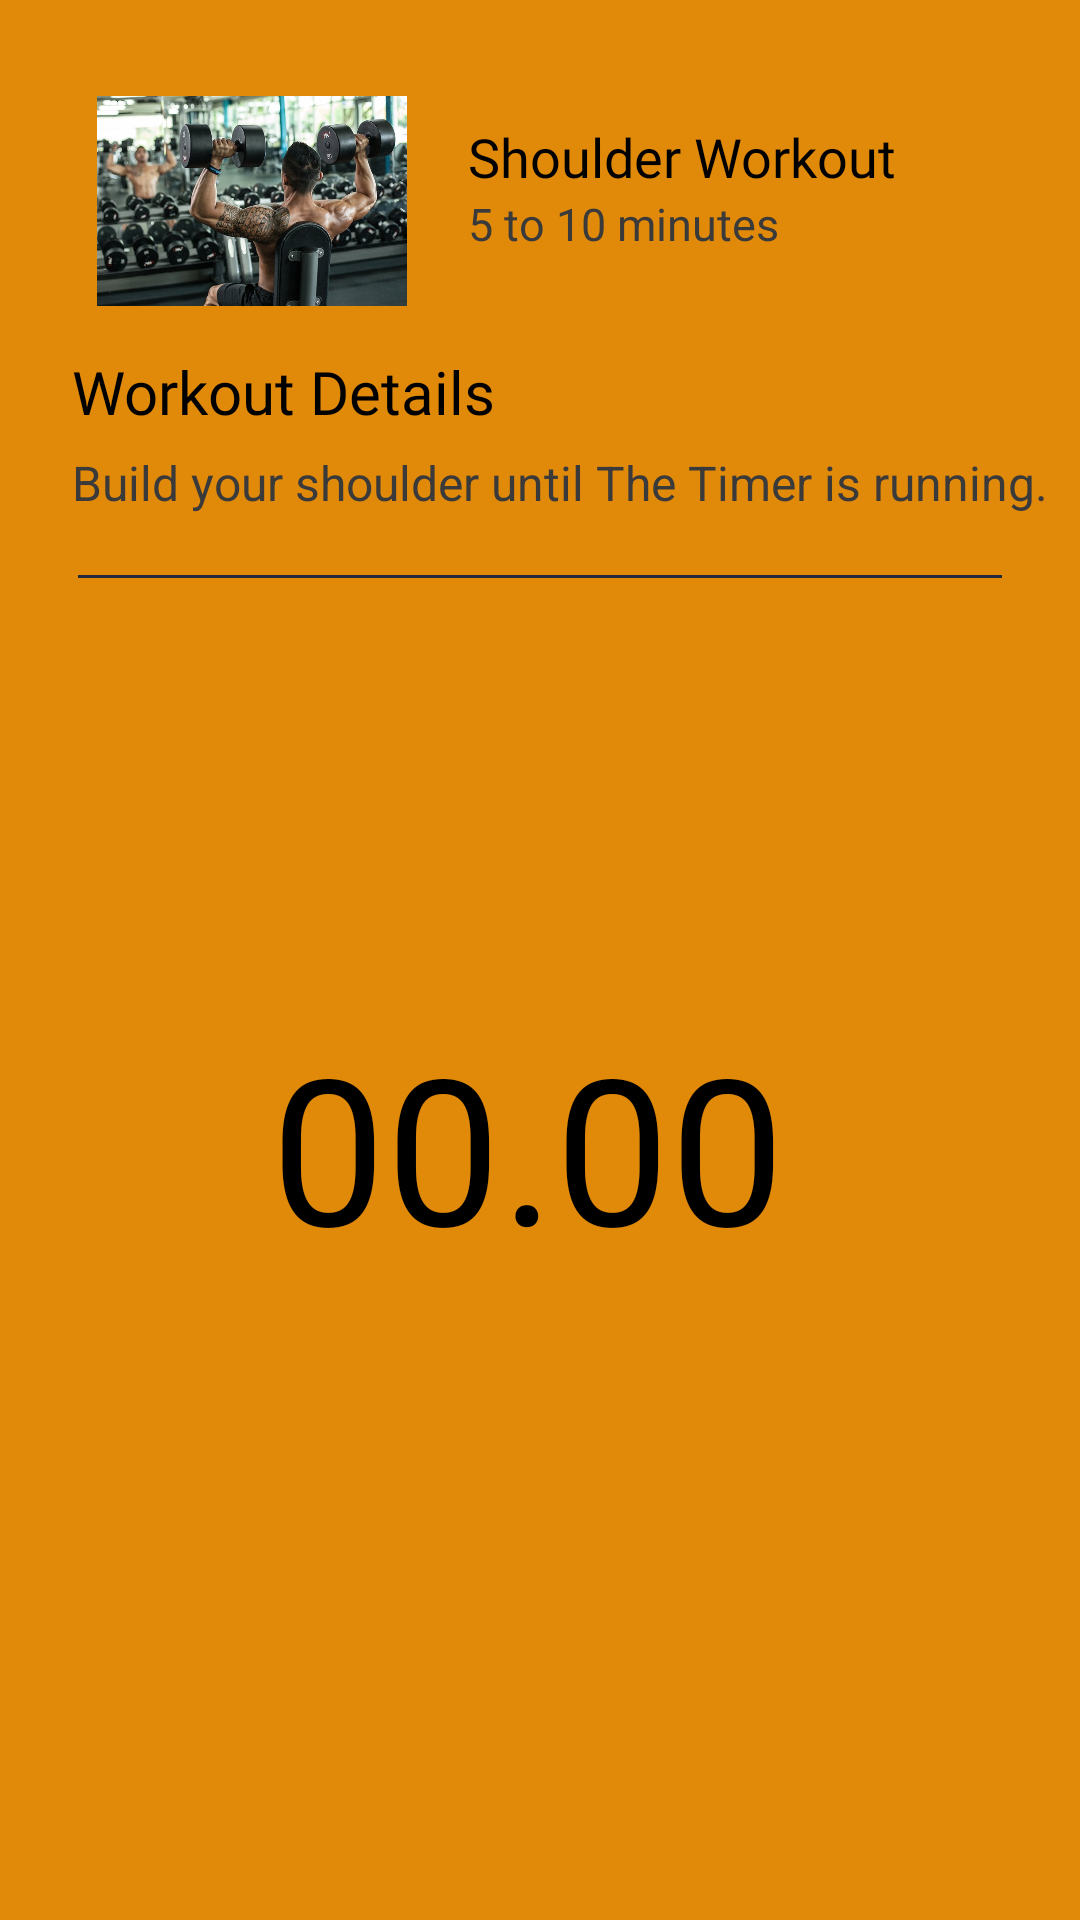

This screen was rendered from an Android layout file. Write that file and the resources it references.
<!-- AndroidManifest.xml: application theme Theme.FitnessApp -->
<!-- res/layout/shoulder.xml -->
<?xml version="1.0" encoding="utf-8"?>
<androidx.constraintlayout.widget.ConstraintLayout xmlns:android="http://schemas.android.com/apk/res/android"
    xmlns:app="http://schemas.android.com/apk/res-auto"
    xmlns:tools="http://schemas.android.com/tools"
    android:layout_width="match_parent"
    android:layout_height="match_parent"
    android:background="@color/yellow"
    tools:context=".shoulder">



    <View
        android:id="@+id/divpage"
        android:layout_width="match_parent"
        android:layout_height="1dp"
        android:layout_marginTop="20dp"
        android:layout_marginLeft="26dp"
        android:layout_marginRight="26dp"
        android:background="#25293E"
        app:layout_constraintEnd_toEndOf="parent"
        app:layout_constraintStart_toStartOf="parent"
        app:layout_constraintTop_toBottomOf="@id/subintropage" />

    <TextView
        android:id="@+id/intropage"
        android:layout_width="wrap_content"
        android:layout_height="wrap_content"
        android:layout_marginTop="15dp"
        android:layout_marginLeft="24dp"
        android:lineSpacingExtra="8dp"
        android:fontFamily="@font/audiowide"
        android:text="Workout Details"
        android:textColor="#000"
        android:textSize="20sp"
        app:layout_constraintStart_toStartOf="parent"
        app:layout_constraintTop_toBottomOf="@id/chest" />

    <TextView
        android:id="@+id/subintropage"
        android:layout_width="wrap_content"
        android:layout_height="wrap_content"
        android:layout_marginTop="6dp"
        android:layout_marginLeft="24dp"
        android:lineSpacingExtra="8dp"
        android:text="Build your shoulder until The Timer is running."
        android:textColor="#3A3A3A"
        android:textSize="16sp"
        android:fontFamily="sans-serif"
        app:layout_constraintStart_toStartOf="parent"
        app:layout_constraintTop_toBottomOf="@id/intropage"/>

    <TextView
        android:id="@+id/timer"
        android:layout_width="wrap_content"
        android:layout_height="wrap_content"
        android:layout_marginRight="8dp"
        android:layout_marginTop="144dp"
        android:text="00.00"
        android:textColor="@color/black"
        android:textSize="68sp"
        app:layout_constraintEnd_toEndOf="parent"
        app:layout_constraintStart_toStartOf="parent"
        app:layout_constraintTop_toBottomOf="@id/divpage"
        />


    <ImageView
        android:id="@+id/imageTimer"
        android:layout_width="320dp"
        android:layout_height="320dp"
        android:layout_marginRight="8dp"
        android:layout_marginLeft="8dp"
        android:layout_marginTop="36dp"
        android:src="@drawable/clock"
        app:layout_constraintEnd_toEndOf="parent"

        app:layout_constraintStart_toStartOf="parent"
        app:layout_constraintTop_toBottomOf="@id/divpage" />

    <LinearLayout
        android:id="@+id/chest"
        android:orientation="horizontal"
        android:layout_width="match_parent"
        android:layout_height="wrap_content"
        android:layout_marginRight="8dp"
        android:layout_marginLeft="24dp"
        android:layout_marginTop="32dp"
        app:layout_constraintEnd_toEndOf="parent"
        app:layout_constraintStart_toStartOf="parent"
        app:layout_constraintTop_toTopOf="parent" >

        <ImageView
            android:src="@drawable/shoulder"
            android:layout_width="120dp"
            android:layout_height="70dp" />

        <LinearLayout
            android:layout_marginTop="8dp"
            android:layout_width="match_parent"
            android:layout_height="match_parent"
            android:layout_marginLeft="12dp"
            android:orientation="vertical" >

            <TextView
                android:id="@+id/chesttitle"
                android:layout_width="wrap_content"
                android:layout_height="wrap_content"
                android:fontFamily="@font/audiowide"
                android:text="Shoulder Workout"
                android:textColor="#000000"
                android:textSize="18sp" />

            <TextView
                android:id="@+id/chestinfo"
                android:layout_width="wrap_content"
                android:layout_height="wrap_content"
                android:text="5 to 10 minutes"
                android:textSize="15sp"
                android:fontFamily="sans-serif"
                android:textColor="#3A3A3A"
                />
        </LinearLayout>
    </LinearLayout>

</androidx.constraintlayout.widget.ConstraintLayout>
<!-- resources referenced by this layout -->
<resources>
  <color name="black">#000000</color>
  <color name="yellow">#E18A0A</color>
  <!-- drawable shoulder: jpg bitmap (drawable, 70520 bytes) -->
  <style name="Theme.FitnessApp" parent="Theme.MaterialComponents.DayNight.DarkActionBar">
          
          <item name="colorPrimary">@color/purple_500</item>
          <item name="colorPrimaryVariant">@color/purple_700</item>
          
          <item name="colorSecondary">@color/teal_200</item>
          <item name="colorSecondaryVariant">@color/teal_700</item>
          
          <item name="android:statusBarColor" tools:targetApi="l">?attr/colorPrimaryVariant</item>
          
      </style>
  <color name="purple_500">#FF6200EE</color>
  <color name="purple_700">#FF3700B3</color>
  <color name="teal_200">#FF03DAC5</color>
  <color name="teal_700">#FF018786</color>
</resources>
